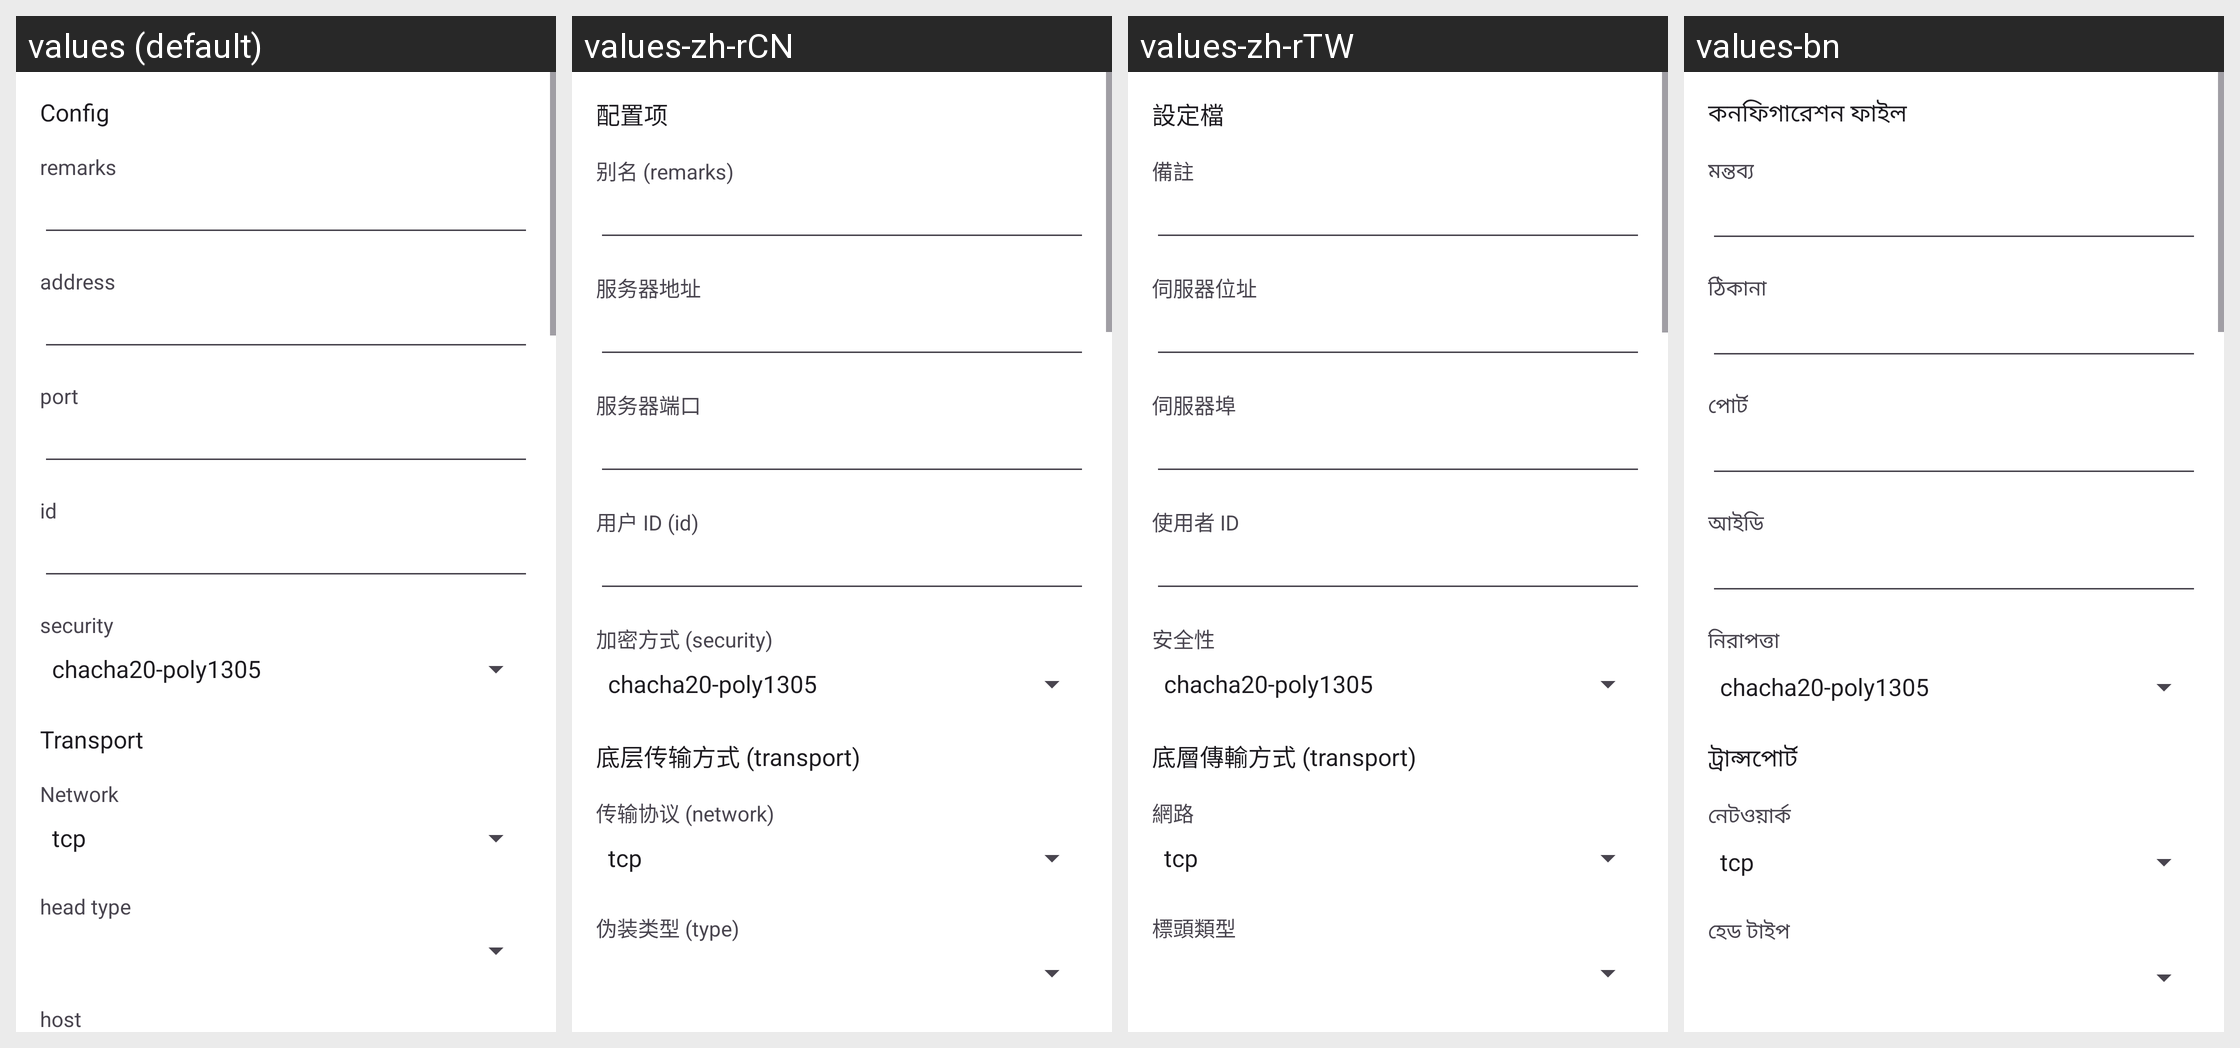

Strings drawn on this Android screen and how each of the app's shown locales translates them:
Android screen res/layout/activity_server_vmess.xml rendered under 4 locales, left to right: values (default), values-zh-rCN, values-zh-rTW, values-bn. Device: Nexus 5 (rendered at 1080×1920; each locale shown at half size, 540×960, under a caption strip naming it); theme AppThemeDayNight.NoActionBar.
Other locales in the repository, not shown: values-ar, values-bqi-rIR, values-fa, values-ru, values-vi.
Strings drawn on this screen, with the default value and each locale's value (text and hints the layout hard-codes, and strings that could not be matched under every locale, appear in the picture but are not listed):

server_lab_id
  values: id
  values-zh-rCN: 用户 ID (id)
  values-zh-rTW: 使用者 ID
  values-bn: আইডি

server_lab_security
  values: security
  values-zh-rCN: 加密方式 (security)
  values-zh-rTW: 安全性
  values-bn: নিরাপত্তা

title_server
  values: Config
  values-zh-rCN: 配置项
  values-zh-rTW: 設定檔
  values-bn: কনফিগারেশন ফাইল

server_lab_remarks
  values: remarks
  values-zh-rCN: 别名 (remarks)
  values-zh-rTW: 備註
  values-bn: মন্তব্য

server_lab_address3
  values: address
  values-zh-rCN: 服务器地址
  values-zh-rTW: 伺服器位址
  values-bn: ঠিকানা

server_lab_port3
  values: port
  values-zh-rCN: 服务器端口
  values-zh-rTW: 伺服器埠
  values-bn: পোর্ট

server_lab_more_function
  values: Transport
  values-zh-rCN: 底层传输方式 (transport)
  values-zh-rTW: 底層傳輸方式 (transport)
  values-bn: ট্রান্সপোর্ট

server_lab_network
  values: Network
  values-zh-rCN: 传输协议 (network)
  values-zh-rTW: 網路
  values-bn: নেটওয়ার্ক

server_lab_head_type
  values: head type
  values-zh-rCN: 伪装类型 (type)
  values-zh-rTW: 標頭類型
  values-bn: হেড টাইপ
